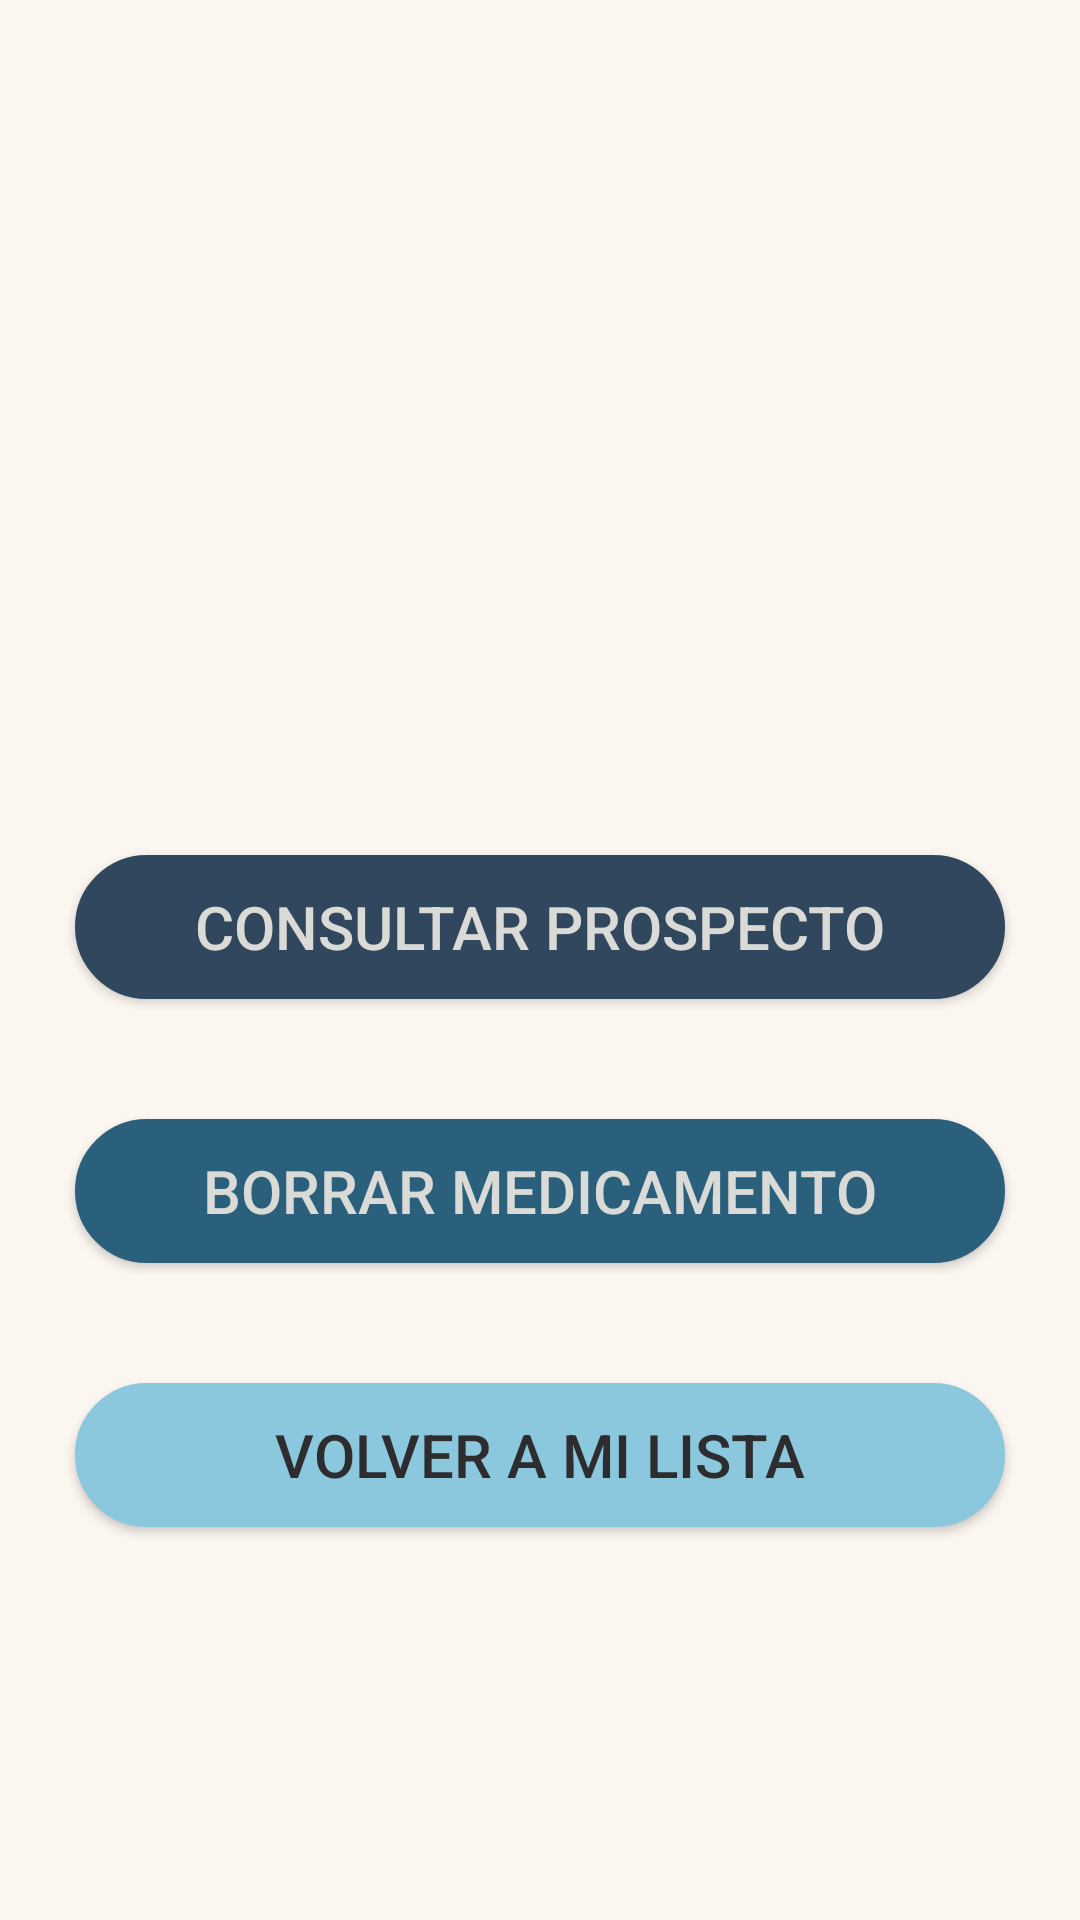

Layout XML and referenced resources for this Android screen:
<!-- AndroidManifest.xml: application theme AppTheme -->
<!-- res/layout/activity_details.xml -->
<?xml version="1.0" encoding="utf-8"?>
<LinearLayout xmlns:android="http://schemas.android.com/apk/res/android"
    xmlns:app="http://schemas.android.com/apk/res-auto"
    xmlns:tools="http://schemas.android.com/tools"
    android:layout_width="match_parent"
    android:layout_height="match_parent"
    android:background="@color/backgroud"
    android:orientation="vertical"
    tools:context=".DetailsActivity">


    <TextView
        android:id="@+id/tvNombreMedicamento"
        android:layout_width="match_parent"
        android:layout_height="wrap_content"
        android:layout_margin="25dp"
        android:textSize="20sp" />

    <TextView
        android:id="@+id/tvFechaInicio"
        android:layout_width="match_parent"
        android:layout_height="wrap_content"
        android:layout_marginTop="15dp"
        android:layout_marginStart="25dp"
        android:layout_marginEnd="25dp"
        android:textSize="20sp" />

    <TextView
        android:id="@+id/tvDias"
        android:layout_width="match_parent"
        android:layout_height="wrap_content"
        android:layout_marginTop="15dp"
        android:layout_marginStart="25dp"
        android:layout_marginEnd="25dp"
        android:textSize="20sp" />

    <TextView
        android:id="@+id/tvHoras"
        android:layout_width="match_parent"
        android:layout_height="wrap_content"
        android:layout_marginTop="15dp"
        android:layout_marginStart="25dp"
        android:layout_marginEnd="25dp"
        android:textSize="20sp" />

    <TextView
        android:id="@+id/tvInicio"
        android:layout_width="match_parent"
        android:layout_height="wrap_content"
        android:layout_marginTop="15dp"
        android:layout_marginStart="25dp"
        android:layout_marginEnd="25dp"
        android:textSize="20sp" />




    <Button
        android:id="@+id/btnUrl"
        android:layout_width="match_parent"
        android:layout_height="wrap_content"
        android:layout_marginLeft="25dp"
        android:layout_marginTop="40dp"
        android:layout_marginRight="25dp"
        android:background="@drawable/btn_rounded_solid_dark"
        android:text="@string/consultar_prospecto"
        android:textColor="@color/textBtnOscuro"
        android:textSize="20sp" />

    <Button
        android:id="@+id/btnTratamiento"
        android:layout_width="match_parent"
        android:layout_height="wrap_content"
        android:layout_marginLeft="25dp"
        android:layout_marginTop="15dp"
        android:layout_marginRight="25dp"
        android:background="@color/colorPrimary"
        android:text="@string/establecer_tratamiento_de_nuevo"
        android:textColor="@color/textBtnOscuro"
        android:textSize="20sp"
        android:visibility="gone" />

    <Button
        android:id="@+id/btnDeleteMedicamento"
        android:layout_width="match_parent"
        android:layout_height="wrap_content"
        android:layout_marginLeft="25dp"
        android:layout_marginTop="40dp"
        android:layout_marginRight="25dp"
        android:background="@drawable/btn_rounded_primary"
        android:text="@string/borrar_medicamento"
        android:textColor="@color/textBtnOscuro"
        android:textSize="20sp" />

    <Button
        android:id="@+id/btnReturn"
        android:layout_width="match_parent"
        android:layout_height="wrap_content"
        android:layout_marginLeft="25dp"
        android:layout_marginTop="40dp"
        android:layout_marginRight="25dp"
        android:background="@drawable/btn_rounded_solid_claro"
        android:text="@string/volver_a_mi_lista"
        android:textColor="@color/textBtnClaro"
        android:textSize="20sp" />

</LinearLayout>
<!-- resources referenced by this layout -->
<resources>
  <color name="backgroud">#fbf6f0</color>
  <color name="colorPrimary">#2B607C</color>
  <color name="textBtnClaro">#2D2D30</color>
  <color name="textBtnOscuro">#DADAD6</color>
  <!-- drawable btn_rounded_primary (drawable) -->
  <?xml version="1.0" encoding="utf-8"?>
  <shape xmlns:android="http://schemas.android.com/apk/res/android"
      android:shape = "rectangle">
      <corners android:radius="80in"/>
      <solid android:color="@color/colorPrimary"/>
      <stroke android:width="5dp"
          android:color="@color/colorPrimary"/>
  </shape>
  <!-- drawable btn_rounded_solid_claro (drawable) -->
  <?xml version="1.0" encoding="utf-8"?>
  <shape xmlns:android="http://schemas.android.com/apk/res/android"
      android:shape = "rectangle">
      <corners android:radius="80in"/>
      <solid android:color="@color/btnClaro"/>
      <stroke android:width="5dp"
          android:color="@color/btnClaro"/>
  </shape>
  <!-- drawable btn_rounded_solid_dark (drawable) -->
  <?xml version="1.0" encoding="utf-8"?>
  <shape xmlns:android="http://schemas.android.com/apk/res/android"
      android:shape = "rectangle">
      <corners android:radius="80in"/>
      <solid android:color="@color/colorPrimaryDark"/>
      <stroke android:width="5dp"
          android:color="@color/colorPrimaryDark"/>
  </shape>
  <string name="borrar_medicamento">Borrar medicamento</string>
  <string name="consultar_prospecto">Consultar prospecto</string>
  <string name="establecer_tratamiento_de_nuevo">Establecer tratamiento de nuevo</string>
  <string name="volver_a_mi_lista">Volver a mi lista</string>
  <style name="AppTheme" parent="Theme.AppCompat.Light.DarkActionBar">
          
          <item name="colorPrimary">@color/colorPrimary</item>
          <item name="colorPrimaryDark">@color/colorPrimaryDark</item>
          <item name="colorAccent">@color/colorAccent</item>
          <item name="colorBackgroundFloating">@color/backgroud</item>
      </style>
  <color name="btnClaro">#8BC7DD</color>
  <color name="colorPrimaryDark">#30475e</color>
  <color name="colorAccent">#93abd3</color>
</resources>
